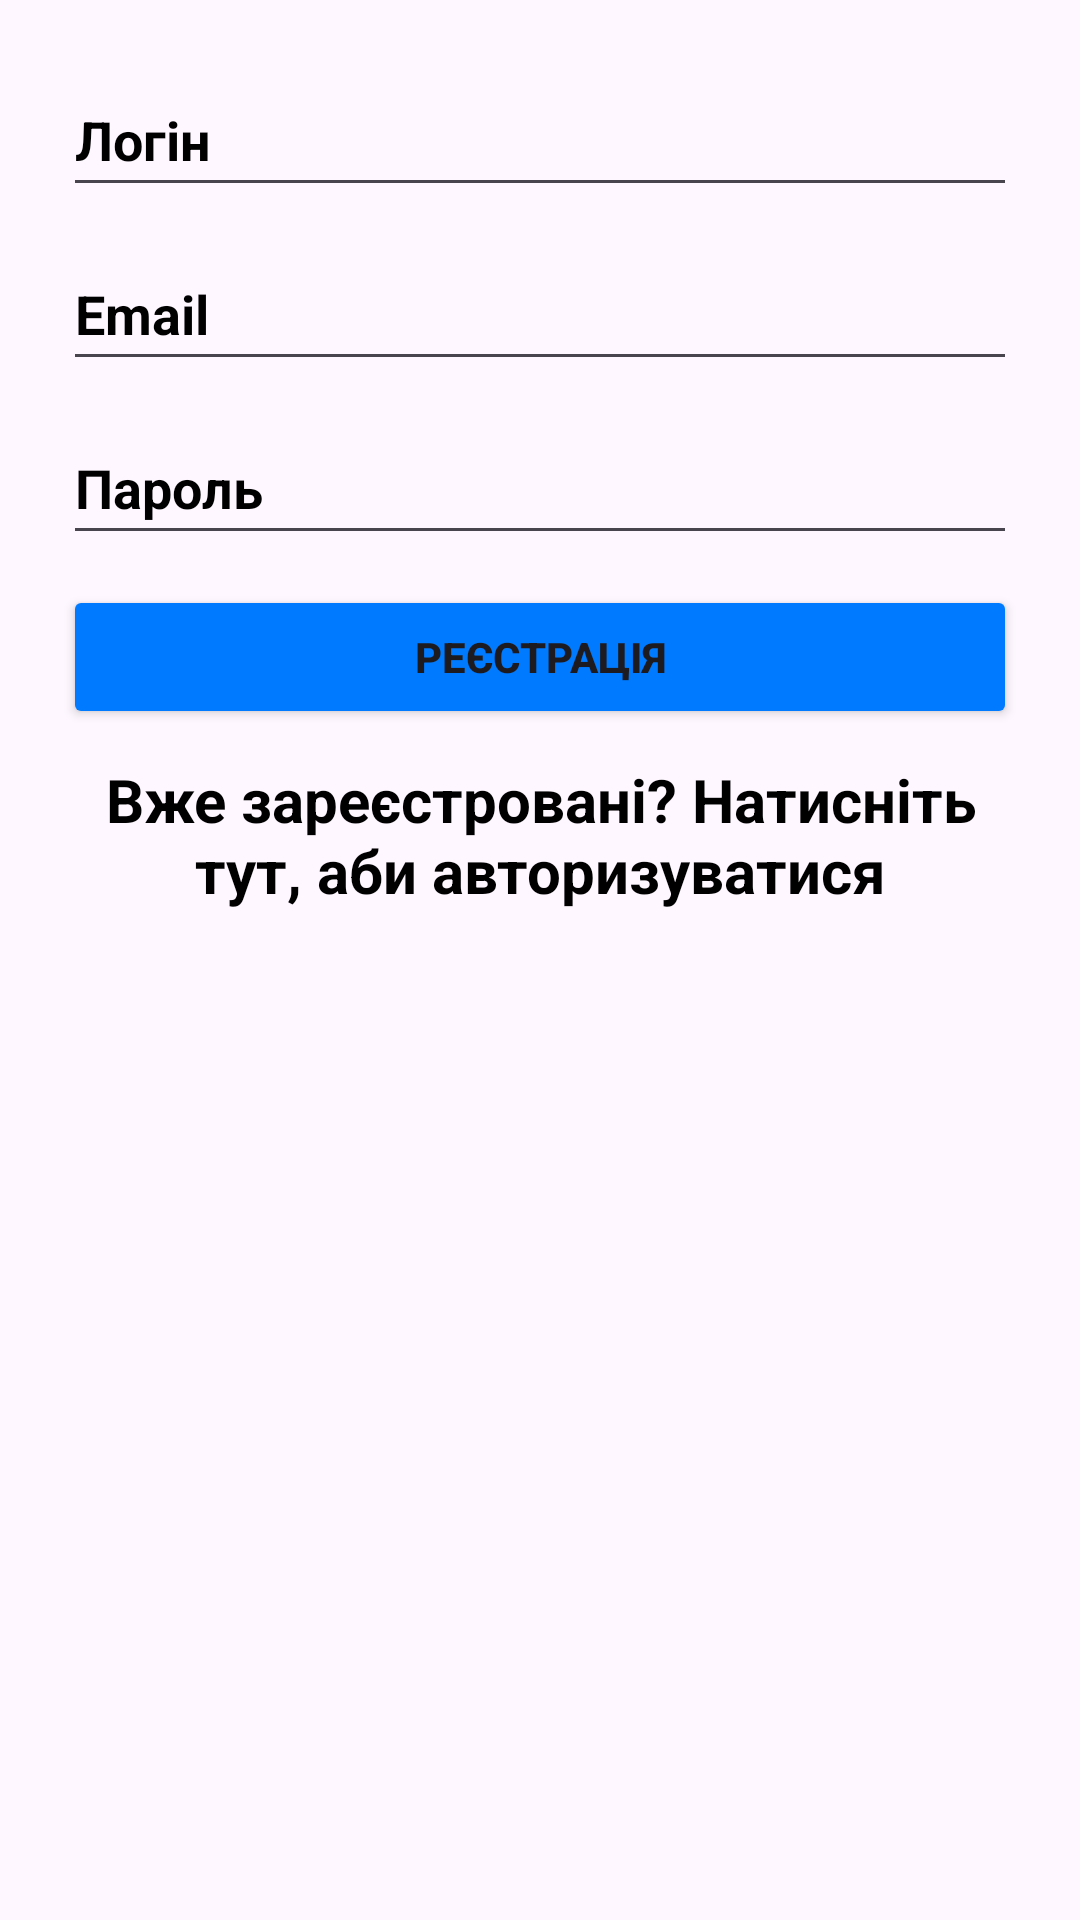

Reconstruct the res/layout file that produces this screen, plus the resources it refers to.
<!-- AndroidManifest.xml: application theme Theme.BuildPC -->
<!-- res/layout/activity_register.xml -->
<?xml version="1.0" encoding="utf-8"?>
<LinearLayout xmlns:android="http://schemas.android.com/apk/res/android"
    xmlns:app="http://schemas.android.com/apk/res-auto"
    xmlns:tools="http://schemas.android.com/tools"
    android:id="@+id/main"
    android:layout_width="match_parent"
    android:layout_height="match_parent"
    tools:context=".RegisterActivity"
    android:orientation="vertical"
    android:padding="16dp">

    <EditText
        android:layout_margin="5dp"
        android:id="@+id/name"
        android:layout_width="match_parent"
        android:layout_height="wrap_content"
        android:hint="@string/login"
        android:importantForAutofill="no"
        android:inputType="textPersonName"
        android:minHeight="48dp"
        android:textColor="#000"
        android:textColorHint="#000"
        android:textStyle="bold"
        tools:ignore="VisualLintTextFieldSize" />

    <EditText
        android:layout_margin="5dp"
        android:id="@+id/email"
        android:layout_width="match_parent"
        android:layout_height="wrap_content"
        android:hint="@string/email"
        android:importantForAutofill="no"
        android:inputType="textEmailAddress"
        android:minHeight="48dp"
        android:textColor="#000"
        android:textColorHint="#000"
        android:textStyle="bold"
        tools:ignore="VisualLintTextFieldSize" />

    <EditText
        android:layout_margin="5dp"
        android:id="@+id/password"
        android:layout_width="match_parent"
        android:layout_height="wrap_content"
        android:hint="@string/password"
        android:importantForAutofill="no"
        android:inputType="textPassword"
        android:minHeight="48dp"
        android:textColor="#000"
        android:textColorHint="#000"
        android:textStyle="bold"
        tools:ignore="VisualLintTextFieldSize" />

    <Button
        app:cornerRadius="1dp"
        android:textStyle="bold"
        android:layout_margin="5dp"
        android:backgroundTint="#007bff"
        android:id="@+id/registerButton"
        android:layout_width="match_parent"
        android:layout_height="wrap_content"
        android:text="@string/register"
        tools:ignore="VisualLintButtonSize" />

    <TextView
        android:id="@+id/registerTextView"
        android:layout_width="wrap_content"
        android:layout_height="wrap_content"
        android:layout_margin="5dp"
        android:text="@string/registered"
        android:textStyle="bold"
        android:textColor="#000"
        android:textSize="20sp"
        android:gravity="center"/>

</LinearLayout>
<!-- resources referenced by this layout -->
<resources>
  <string name="email">Email</string>
  <string name="login">Логін</string>
  <string name="password">Пароль</string>
  <string name="register">Реєстрація</string>
  <string name="registered">Вже зареєстровані? Натисніть тут, аби авторизуватися</string>
  <style name="Theme.BuildPC" parent="Base.Theme.BuildPC" />
  <style name="Base.Theme.BuildPC" parent="Theme.Material3.DayNight.NoActionBar">
          
          
      </style>
</resources>
